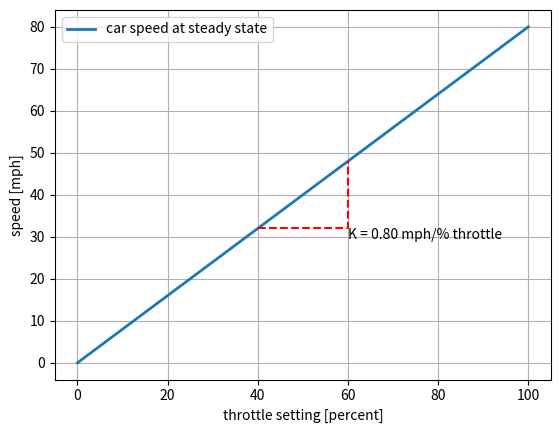
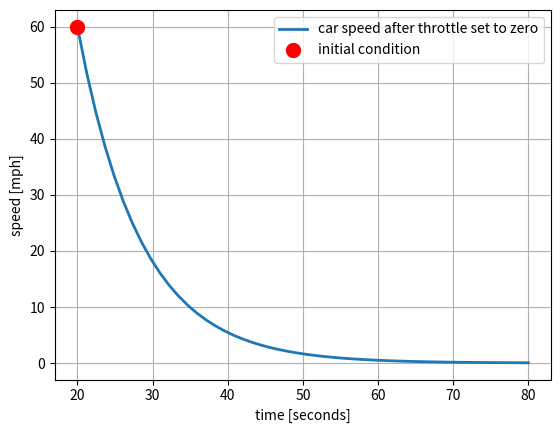
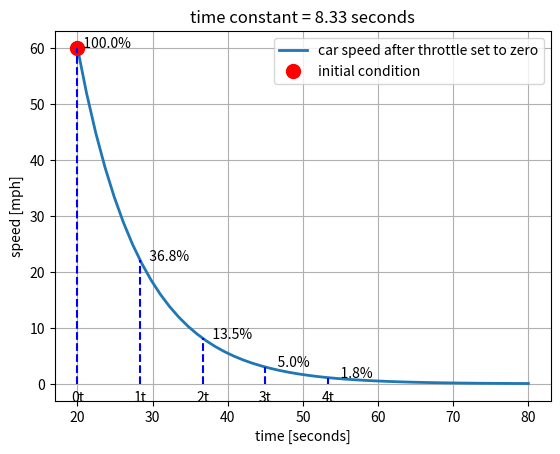
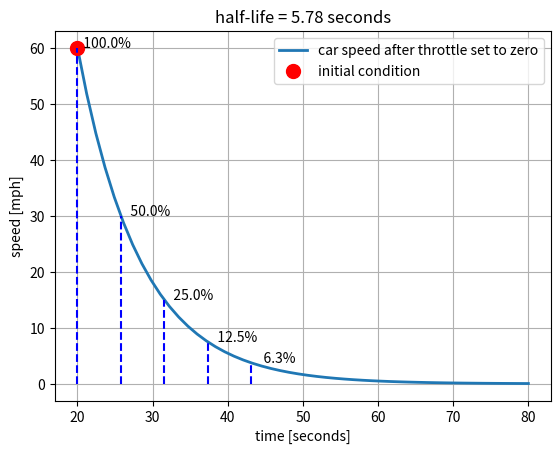
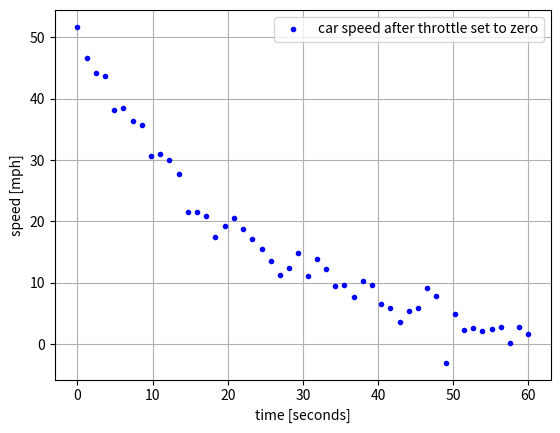
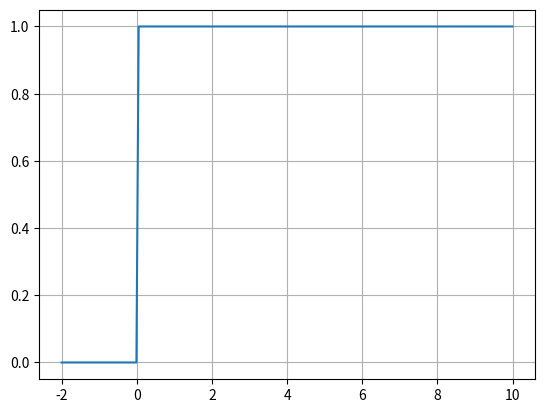
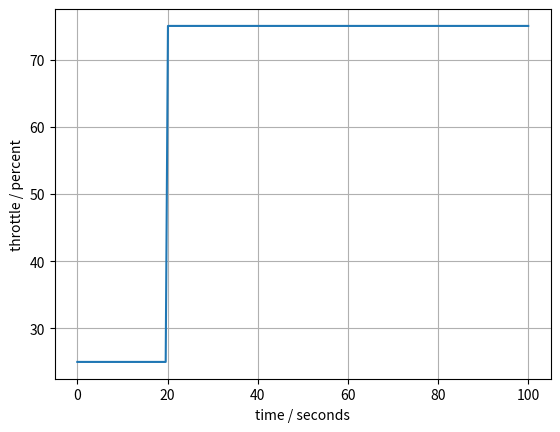
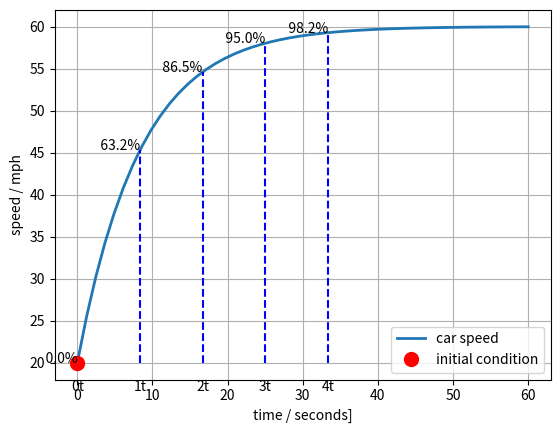

The script that saved these images, in order:
#!/usr/bin/env python
# coding: utf-8

# # First-Order Linear Systems
# 
# This notebook covers the following topics:
# 
# * Review the mathematics of first-order linear differential equations.
# * Define time-constant and steady-state gain for input/output systems.
# * Describe **standard representations** for first order systems including **state-space** and **gain/time-constant**.
# 
# **Learning Goals**
# 
# After completing this notebook, a student will be able to manipulate first-order models to
# 
# 1. Identify inputs and output variables, and model parameters.
# 2. Identify units of inputs, outputs, and parameters.
# 3. Change units.
# 4. Compute steady-state gain and time constant.
# 5. Convert first order models to different standard representations.
# 6. Visually estimate steady-state gain and time constant from inspection of step response data.
# 7. Quantitatively fit a first order model to step response data and evaluate the quality of the fit.
# 
# 

# ## State-Space

# The time-varying **input** $u(t)$ is a time-varying **input** causing changes in the state $x$. The differential equation
# 
# $$\frac{dx}{dt} = ax + bu(t)$$
# 
# models the cause-and-effect relationship between $u(t)$ and $x(t)$. $a$ and $b$ are constant coefficients.  Given an **initial condition** $x(t_0)$ and the input $u(t)$ starting at $t_0$, solution of this differential equation gives the value of $x(t)$ at all later times $t > t_0$.
# 
# We will refer to this form as the **state-space model**. A state space model will always isolate the first order derivatives on the left-hand side of the equation a coefficient of one.

# :::{admonition} Example: Bank account.
# 
# Consider a bank account with balance $W$, savings rate $s(t)$, and interest rate $r$. 
# 
# $$\frac{dW}{dt} = r W + s(t)$$
# 
# 1. What are typical values and units of $r$?
# 2. What are the units of $t$? 
# 3. Comparing to the state-space model, what are the values of $a$ and $b$?
# 
# :::

# :::{admonition} Example: A cooling cup of coffee.
# 
# Consider a cup of coffee of volume $V$, mass specific heat transfer coefficient $C_p$, heat transfer coefficient $U$, area $A$, and ambient temperature $T_{amb}$.
# 
# $$\rho V C_p \frac{dT}{dt} = UA(T_{amb} - T)$$
# 
# Rewrite this in the standard form. What are $a$ and $b$?
# 
# :::

# :::{admonition} Exercise
# 
# The differential equation describing the pharmacokinetic model of the last section was given by 
# 
# $$\frac{dC}{dt} = \frac{1}{V}u(t) - \frac{Q}{V}C$$
# 
# Review the definitions of $C(t)$, $V$, $Q$, and $u(t)$ and complete the following table
# 
# | Generic model | Pharmacokinetic model | Description
# | :--: | :--: | :--
# | $x = $ | | 
# | $u(t) = $ | | 
# | $a = $ | | 
# | $b = $ | |
# 
# :::

# ## Input/Output Systems

# A generic model for a first-order linear system with one state $x$ and and input $u(t)$ can be represented by a block diagram
# 
# $$u(t) \longrightarrow \fbox{$\frac{dx}{dt} = ax + bu$} \longrightarrow x(t)$$
# 
# 
# The **steady-state** of a system refers to a constant value of the state variable achieved when the input is set to at a constant value $\bar{u}$. The steady-state is defined by 
# 
# $$\bar{x} = \lim_{t\rightarrow\infty} x(t)$$
# 
# The state is steady if the state variable is not changing, i.e.,  
# 
# $$\frac{d\bar{x}}{dt} = 0$$
# 
# which provides an equation to define the relationship between the steady input and the steady state. When applied to our model of a first-order linear system,
# 
# $$0 = a \bar{x} + b \bar{u} \implies \bar{x} = -\frac{b}{a}\bar{u}$$
# 
# The value $-\frac{b}{a}$ is called the **gain** which is a coefficient describing the value of the steady state $\bar{x}$ as a multiple of the steady input $\bar{u}$.
# 
# $$\bar{x} = K \bar{u} \qquad\text{where}\qquad K = -\frac{b}{a}$$
# 
# $K$ will have units for most process applications. For example, if $x$ denotes concentration of a chemical species in mg/liter and $u$ denotes a input flow in units of mg/hour, the units of $K$ are hours/liter. 
# 

# :::{admonition} Example
# 
# Suppose the speed of a car, $x$, in response to a throttle position $u$ has been found to satisfy the equation
# 
# $$\frac{dx}{dt} = - 0.12 x + 0.096 u$$
# 
# The units of $t$ are seconds, speed is measured in miles per hour, and throttle position in percent of full scale. 
# 
# * a. What are the units of $x$ and $u$?
# * b. What are the units of the $a$ and $b$ coeffients?
# * c. What is value and units of the steady-state gain? 
# * d. What is the maximum speed of the car?
# * e. Rewrite the state space equation using metric units of km/hour.
# 
# Work out the answers before attempting any simulations.
# 
# :::

# In[1]:


import numpy as np
import matplotlib.pyplot as plt

# system data
a = -0.12
b = 0.096
K = -b/a

# compute state response
u_ss = np.linspace(0, 100)
x_ss = K*u_ss

# plot steady-state response
fig, ax = plt.subplots(1, 1)
ax.plot(u_ss, x_ss, label="car speed at steady state", lw=2)
ax.set_xlabel("throttle setting [percent]")
ax.set_ylabel("speed [mph]")
ax.legend()
ax.grid(True)

# add annotations
ua = 40
ub = 60
ax.plot([ua, ub, ub], [K*ua, K*ua, K*ub], "r--", 2)
ax.text(ub, K*ua, f"K = {K:4.2f} mph/% throttle", va="top")


# ## Be careful with units!
# 
# In electrical engineering circuit analysis, $x$ and $u$ typically refer to electrical potential measured in volts, or current measured in amperes. In these cases gain $K$ will be dimensionless. Because of this, the issue of whether or not the gain has units can be a source of misunderstanding among engineering disciplines with potentially serious consequences. Therefore, for control applications, it is essential to carefully document units, especially when working in cross-disciplinary teams.
# 
# ***For this course, values of gain $K$ should always specify units.***

# ## Dynamic Response
# 
# The solution to a constant-coefficient, first-order linear differential equation with input $u(t)$
# 
# $$\frac{dx}{dt} = a x + b u$$
# 
# with initial condition $x(t_0)$ is given by 
# 
# $$ x(t) = e^{a (t - t_0)}x(t_0) + \int_{t_0}^t e^{a(t-t')} b u(t') dt'$$

# The dynamic response of a scalar first order system is the superposition of two parts, a response to an initial condition plus a response to a non-zero input. 
# 
# Let's consider each of these separately.

# ### Response to an Initial Condition
# 
# For the case when $u(t) = 0$, the scalar first order system becomes
# 
# $$\frac{dx}{dt} = ax$$
# 
# If the value $x_0 = x(t_0)$ is known at $t_0$, then the solution to this differential equation is
# 
# $$x(t) = x_0 e^{a(t - t_0)}$$
# 
# There are three important cases:
# 
# * $a < 0$: **exponential decay** to zero.
# * $a = 0$: x(t) **constant** with a value $x(t_0)$
# * $a > 0$: **exponential increase** to either $+\infty$ or $-\infty$, depending on the sign of $a$.

# :::{admonition} Example (cont.)
# 
# Let's continue with the example of the car. Suppose you are driving at a steady speed of 60 mph then take your foot off the throttle at $t = 20$ seconds.
# 
# * a. What was the initial throttle setting before 20 seconds?
# * b. What is the throttle setting after 20 seconds?
# * c. For the purposes for determining the response after 20 seconds, what is the initial condition?
# * d. Is the response exponentially decaying, constant, or exponentially increasing?
# 
# :::

# In[2]:


get_ipython().run_line_magic('matplotlib', 'inline')
import numpy as np
import matplotlib.pyplot as plt

# system data
a = -0.12
t0 = 20.0
x0 = 60.0

t = np.linspace(t0, t0 + 60)
x = x0*np.exp(a*(t-t0))

fig, ax = plt.subplots(1, 1)
ax.plot(t, x, label="car speed after throttle set to zero", lw=2)
ax.plot(t0, x0, 'r.', ms=20, label="initial condition")
ax.set_xlabel("time [seconds]")
ax.set_ylabel("speed [mph]")
ax.legend()
ax.grid(True)


# ## Time constant
# 
# The system parameter $a$ has units of inverse time. There is a **characteristic time constant** that can be defined as
# 
# $$\tau = -\frac{1}{a} \qquad\iff\qquad a = -\frac{1}{\tau}$$
# 
# With this definition, an alternative formulation of the model and response can be given by
# 
# $$\frac{dx}{dt} = -\frac{1}{\tau}x \implies x(t) = x(t_0) e^{-\frac{(t-t_0)}{\tau}}$$

# :::{admonition} Example (cont.)
# 
# For the car example, what is the value of the time constant?
# 
# :::

# Knowledge of the time constant provides a simple means of sketching the response of first order linear system subject to a a sudden change. 
# 
# Normalize the response as
# 
# $$
# \begin{align}
# z(t) & = 1 - \frac{x(t)}{x(t_0)} \\
# & = 1 - e^{a(t-t_0)}
# \end{align}
# $$
# 
# The following table shows the response of a first order system as a fraction of the initial condition.
# 
# | $t$ |  $\frac{x(t)}{x_0}$ | $z$ = 1 - $\frac{x(t)}{x_0}$ |
# | :---: | :---: | :---: |
# | $t_0$ | 1.000 | 0.000 |
# | $t_0 + \tau$ | 0.368 | 0.632 |
# | $t_0 + 2\tau$ | 0.135 | 0.865 |
# | $t_0 + 3\tau$ | 0.050 | 0.950 |
# | $t_0 + 4\tau$ | 0.018 | 0.982 |

# In[3]:


get_ipython().run_line_magic('matplotlib', 'inline')
import numpy as np
import matplotlib.pyplot as plt

# system data
a = -0.12
tau = -1.0/a

t0 = 20.0
x0 = 60.0

t = np.linspace(t0, t0 + 60)
x = x0*np.exp(-(t-t0)/tau)

fig, ax = plt.subplots(1, 1)
ax.plot(t, x, label="car speed after throttle set to zero", lw=2)
ax.plot(t0, x0, 'r.', ms=20, label="initial condition")
ax.set_xlabel("time [seconds]")
ax.set_ylabel("speed [mph]")
ax.set_title(f"time constant = {tau:4.2f} seconds")
ax.legend()
for  k in range(0, 5):
    ax.plot([t0 + k*tau, t0 + k*tau], [0, x0*np.exp(-k)], "b--")
    ax.text(t0 + k*tau, -0.02*x0, f"{k}t", va="top", ha="center")
    ax.text(t0 + k*tau, x0*np.exp(-(k*tau)/tau), f"  {100*np.exp(-k):5.1f}%")
ax.grid(True)


# ### Half-life
# 
# The characteristic time constant $\tau$ defined above has a natural relationship with the parameters appearing in the problem statement and model. That time constant is equal to time $t - t_0 = \tau$ necessary for the response to decay to a fraction $e^{-\frac{(t-t_0)}{\tau}} = e^{-1} = 1/e = 0.368$ of the starting value. 
# 
# Another commonly used benchmark is to define a period of time necessary for the response to decay to 1/2 of the starting value.  This is called the **half-life**, or $\tau_{1/2}$. To find the relationship to $\tau$, w
# 
# $$ 0.5 = e^{-\frac{\tau_{1/2}}{\tau}} \implies \tau_{1/2} = - \tau \ln(0.5)$$
# 
# or 
# 
# $$\tau_{1/2} = 0.693\tau$$
# 
# The half-life is an easy benchmark to identify from a sketch of experimental data.
# 
# :::{admonition} Example (cont.)
# 
# What is $\tau_{1/2}$ for the car example?  Use $\tau_{1/2}$ to sketch the speed of the car as a function of time given an initial condition of 60 mph and $u(t) = 0$.
# 
# :::

# In[4]:


get_ipython().run_line_magic('matplotlib', 'inline')
import numpy as np
import matplotlib.pyplot as plt

# system data
a = -0.12
tau = -1.0/a
tau_half = 0.693*tau

t0 = 20.0
x0 = 60.0

t = np.linspace(t0, t0 + 60)
x = x0*np.exp(-(t-t0)/tau)

fig, ax = plt.subplots(1, 1)
ax.plot(t, x, label="car speed after throttle set to zero", lw=2)
ax.plot(t0, x0, 'r.', ms=20, label="initial condition")
ax.set_xlabel("time [seconds]")
ax.set_ylabel("speed [mph]")
ax.set_title(f"half-life = {tau_half:4.2f} seconds")
ax.legend()
for k in range(0, 5):
    ax.plot([t0 + k*tau_half, t0 + k*tau_half], [0, x0*np.exp(-k*tau_half/tau)], "b--")
    ax.text(t0 + k*tau_half, x0*np.exp(-(k*tau_half)/tau), f"  {100*np.exp(-k*tau_half/tau):5.1f}%")
ax.grid(True)


# :::{admonition} Example (cont.)
# 
# **Example:** The following cell simulates an experimental measurement of the response of car. From this data, estimate:
# 
# * a. The half-life $\tau_{1/2}$
# * b. The characteristic time constant $\tau$.
# * c. The parameter $a$ for the model $\frac{dx}{dt} = ax$
# 
# :::

# In[14]:


get_ipython().run_line_magic('matplotlib', 'inline')
import numpy as np
import matplotlib.pyplot as plt

# system data
a = -np.random.uniform(0.05, 0.20)

t0 = 0.0
x0 = np.random.uniform(40, 80)

tau = -1.0/a

t = np.linspace(t0, t0 + 60)
x = x0*np.exp(-(t-t0)/tau) + 2.0*np.random.normal(size=len(t))

fig, ax = plt.subplots(1, 1)
ax.plot(t, x, 'b.', label="car speed after throttle set to zero")
ax.set_xlabel("time [seconds]")
ax.set_ylabel("speed [mph]")
ax.legend()
ax.grid(True)


# ### Step Inputs
# 
# The **Heaviside step function** is a function of time that changes discontinuously from 0 to 1 at $t=0$. The `numpy` library provides a useful implementation that is demonstrated in the following cell.

# In[6]:


get_ipython().run_line_magic('matplotlib', 'inline')
import numpy as np
import matplotlib.pyplot as plt

t = np.linspace(-2, 10, 200)
u = np.heaviside(t, 0.5)

fig, ax = plt.subplots(1, 1)
ax.plot(t, u)
ax.grid(True)


# This function is easily adapted to create a step function of arbitrary size, offset, and location in time.

# :::{admonition} Example (cont.)
# 
# **Example:** Create a step input for the car throttle corresponding to change from 25% throttle to 75% throttle at $t = 20$ seconds.
# 
# :::

# In[7]:


get_ipython().run_line_magic('matplotlib', 'inline')
import numpy as np
import matplotlib.pyplot as plt

t0 = 20.0
ua = 25.0
ub = 75.0

t = np.linspace(0, 100, 200)
u = ua + (ub - ua)*np.heaviside(t - t0, 0.5)

fig, ax = plt.subplots(1, 1)
ax.plot(t, u)
ax.set_xlabel("time / seconds")
ax.set_ylabel("throttle / percent")
ax.grid(True)


# ## Response to a step input
# 
# Now let's consider the response of a linear first order system
# 
# $$\frac{dx}{dt} = a x + b u$$
# 
# to a time-varying input $u(t)$ given an initial value $x_0$ known at time 0. The general solution to our equation is
# 
# $$x(t) = x_0 e^{at} + \int_{0}^t e^{a(t - t')} b u(t') dt'$$
# 
# where $t'$ is the variable on integration. 
# 
# If $u(t) = U$ is constant for $t \geq 0$, then
# 
# $$x(t) = x_0 e^{at} - \frac{b}{a} U \left[1 - e^{a t}\right]$$
# 
# Translating in time to $t_0$, for any $t > t_0$
# 
# $$x(t) = x_0 e^{a(t-t_0)} - \frac{b}{a} U \left[1 - e^{a (t-t_0)}\right]$$
# 
# If $a < 0$ then in the steady-state limit $t\rightarrow\infty$ the term involving $e^{a(t-t_0)} \rightarrow 0$. This leaves
# 
# $$\lim_{t\rightarrow\infty} x(t) = -\frac{b}{a} U$$
# 
# Earlier we defined the **gain** of a first-order linear systems as $K = -\frac{b}{a}$ which gives us
# 
# $$\lim_{t\rightarrow\infty} x(t) = K U $$
# 
# as you might expect from the definition of gain and step inputs.
# 
# :::{admonition} Example (cont.)
# 
# Continuing the car example, consider a step input to the throttle position of 75%. First, sketch the expected response of the car speed. What is the half-life, and what is the car speed at that point? What is the car speed at 1, 2, and 3 time constants?  What is the steady-state car speed?
# 
# After doing a manual sketch, write a Python code to produce a plot of the car speed as a result of step change in throttle position.
# 
# :::

# In[8]:


get_ipython().run_line_magic('matplotlib', 'inline')
import numpy as np
import matplotlib.pyplot as plt

# system data
a = -0.12
b = 0.096
U = 75.0

t0 = 0.0
x0 = 20.0

t = np.linspace(t0, t0 + 60)
x = x0*np.exp(a*(t-t0)) - (b*U/a)*(1 - np.exp(a*(t-t0)))

fig, ax = plt.subplots(1, 1)
ax.plot(t, x, label="car speed", lw=2)
ax.plot(t0, x0, 'r.', ms=20, label="initial condition")
ax.set_xlabel("time / seconds]")
ax.set_ylabel("speed / mph")
ax.legend()
tau = -1/a
for  k in range(0, 5):
    t = t0 + k*tau
    x = x0*np.exp(a*(t-t0)) - (b*U/a)*(1 - np.exp(a*(t-t0)))
    ax.plot([t, t], [x0, x], "b--")
    ax.text(t, x0-2, f"{k}t", va="top", ha="center")
    ax.text(t, x, f"  {100*(1-np.exp(-k)):5.1f}%", ha="right")
ax.grid(True)


# ## Gain, time-constant form for a first-order linear system
# 
# We started with a scalar, linear first-order system in the form
# 
# $$\fbox{$\frac{dx}{dt} = a x + b u$}$$
# 
# We found two key parameters that describe the behavior of this systems in terms that can be easily indentified from a plot of the step response, the time constant $\tau$ and gain $K$.
# 
# $$\begin{align*}
# \tau & = -1/a \\
# K & = - \frac{b}{a}
# \end{align*}$$
# 
# Obviously, once $K$ and $tau$ are estimated, values for $a$ and $b$ are easily computed. But sometimes it is more transparent simply to write the linear system using $K$ and $\tau$ directly, as
# 
# $$\fbox{$\tau\frac{dx}{dt} = -x + K u$}$$
# 
# What is useful about this form is that the gain and time constant are immediately known from coefficients in the model.

# ## Exercises

# :::{admonition} Exercise 1
# 
# An experiment is performed in which a car is run at constant speed on a test track, and the throttle setting is suddenly changed to zero. The recorded speed is shown in the following plot. From this plot, what is the intial condition? What is the first order time constant?
# 
# ![](figures/exercise_time_constant.png)
# 
# :::
# 
# :::{admonition} Exercise 2
# 
# A recent paper demonstrated the use of engineered proteins to create a luminescent biosensor for the detection of the COVID-19 virus. The step response of the biosensor is shown in the chart at the center of this figure.
# 
# ![](figures/Yeh2021_biosensor.png)
# 
# Assume a first-order model would be used to describe the dynamics. What is the corresponding time constant? How much time should be allowed for the meaasurement to reach 95% of the steady-state response?
# 
# :::
# 
# :::{admonition} Exercise 3
# 
# For the same biosensor data, assume the step input of virus has arbitrary units $U = 10000$. For a model in the form
# 
# $$\frac{dx}{dt} = a x + b u$$
# 
# what the values of $a$ and $b$?
# 
# :::
# 
# :::{admonition} Exercise 4
# 
# Again for the same biosensor data and $U = 10000$, what are the values $K$ and $\tau$ for a model written in the form
# 
# $$\tau\frac{dx}{dt} = - x + K u$$
# 
# :::
# 
# :::{admonition} Exercise 5
# 
# Prepare a simulation of the model you have created for the biosensor.
# 
# :::
# 

# In[ ]:





# Despite the apparent simplicity, a first-order linear model captures several essential and important characteristics of the relationship between inputs and states such as **time-constant** and **gain**. These concepts are critical to your understanding of process control.
